Run: headless pygame with SDL's dummy video driver; simulated clock (each Clock.tick advances the game by its frame time, no real sleeping); random seed 0; keys injected as events and as key.get_pressed() state; no mouse input.
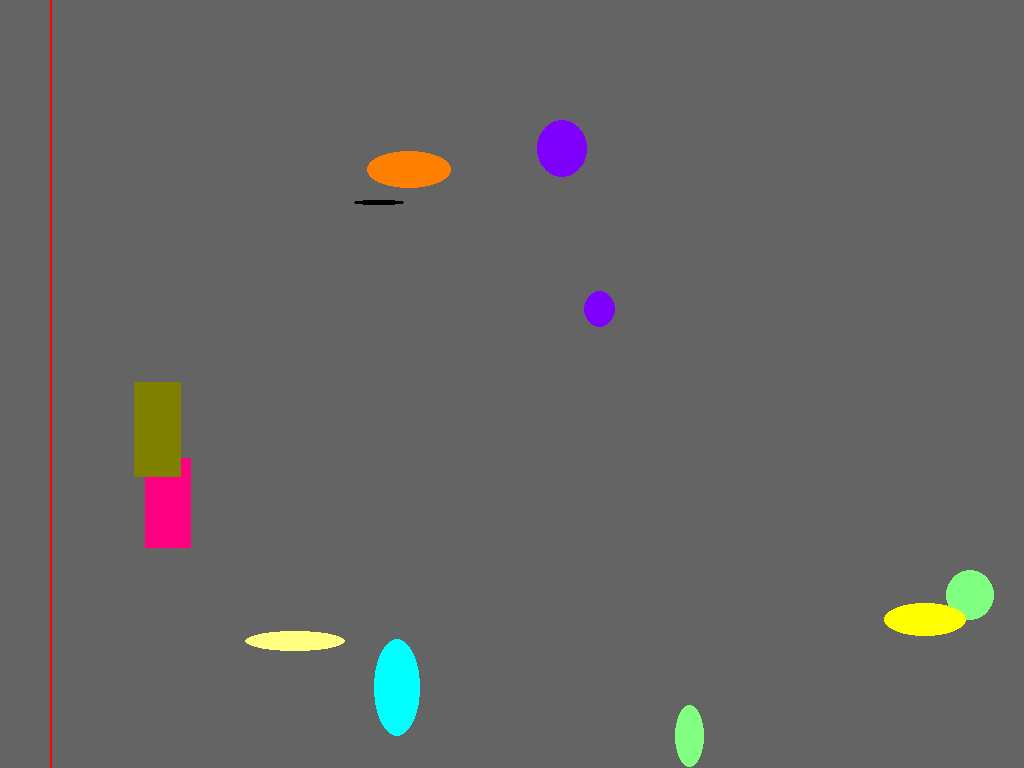
Frame 1 of 4 · flips 1–60 · no input
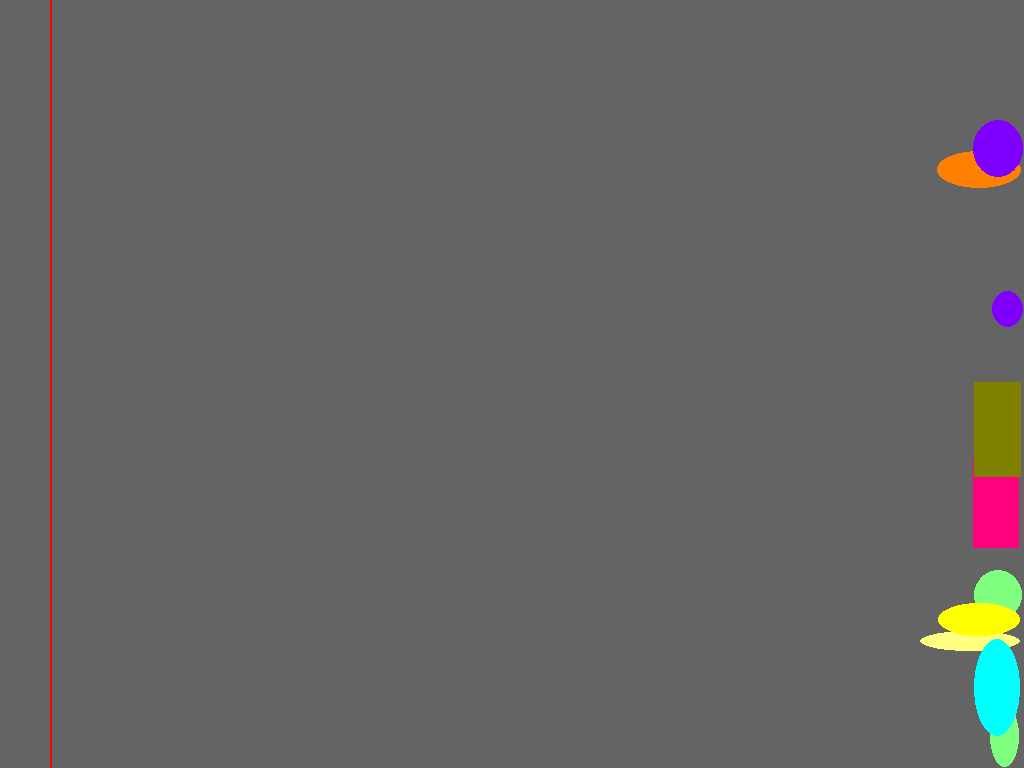
Frame 2 of 4 · flips 61–180 · tapped SPACE, RETURN · held RIGHT (→), D
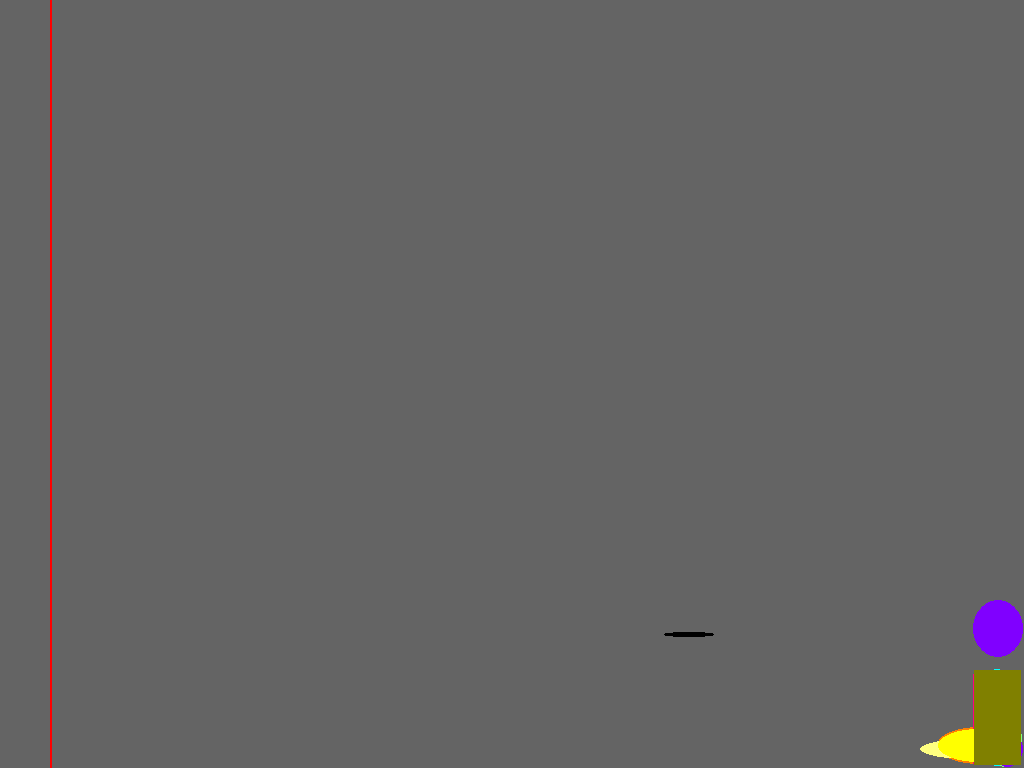
Frame 3 of 4 · flips 181–300 · held DOWN (↓), S
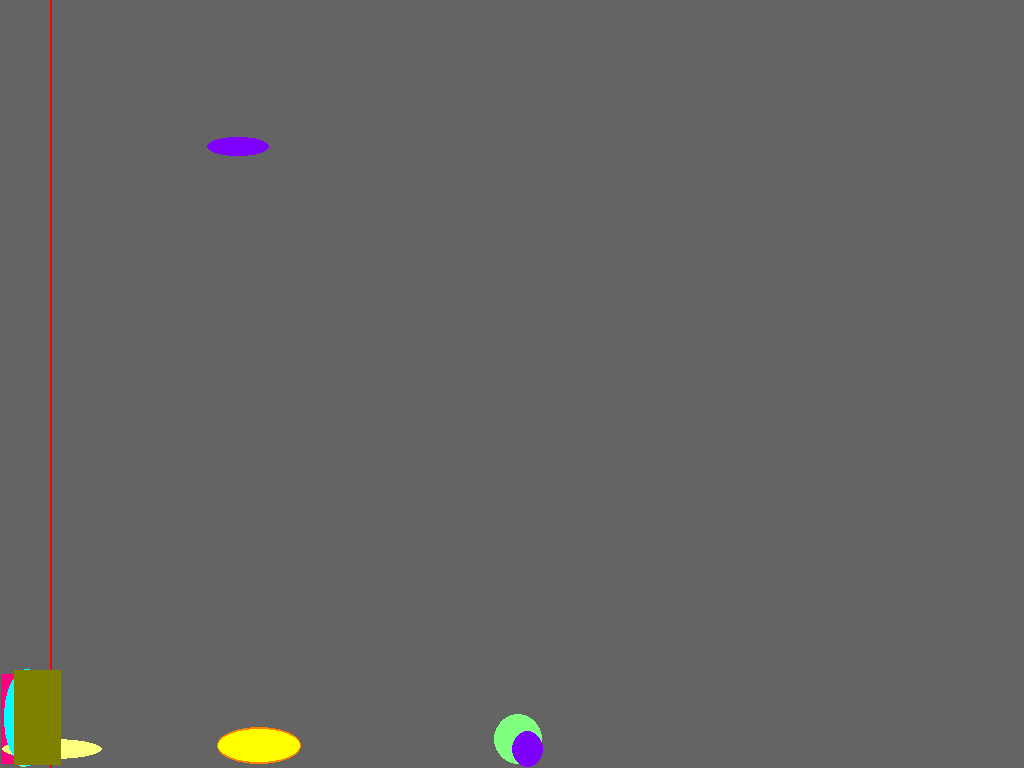
Frame 4 of 4 · flips 301–420 · held LEFT (←), A, UP (↑), W

The pygame program that drew these frames:

#!/usr/bin/python3 -B


'''
Python lesson
Simple pygame example
VladVons@gmail.com, 2022.02.11

ToDo:
https://www.geeksforgeeks.org/collision-detection-in-pygame/
'''


import pygame
import random


class TColor():
    def __init__(self, aStep: int = 64):
        self.Values = [i for i in range(0, 255, aStep)]
        self.Values.append(255)
        self.Values *= 2

    def GetRandSolid(self) -> tuple:
        random.shuffle(self.Values)
        Res = tuple(self.Values[:3])
        return Res

    def GetRand() -> tuple:
        return (random.randint(0, 255), random.randint(0, 255), random.randint(0, 255))

gColor = TColor(128)


class TOptions():
    def __init__(self):
        self.Version: str = 'Pygame rectangle 1.01'

        self.BgColor: tuple = (100, 100, 100)
        self.ScreenWidth: int = 640
        self.ScreenHeight: int = 480

        self.ObjInc: int = 10
        self.ObjMinSize: int = 20
        self.ObjMaxSize: int = 100
        self.ObjMaxSpeed: int = 10

        self.DeadLineX = 50
        self.DeadLineColor = (255, 0, 0)


class TGame():
    def __init__(self, aOptions: TOptions):
        self.Options: TOptions = aOptions
        self.Objects: list[TObj] = []
        self.Bullets: list[TBullet] = []

    def Init(self):
        pygame.init()
        pygame.display.set_caption(self.Options.Version)
        self.ScreenSurf = pygame.display.set_mode([self.Options.ScreenWidth, self.Options.ScreenHeight])

    def Objects_SetRand(self):
        for Obj in self.Objects:
            Obj.Width = random.randint(self.Options.ObjMinSize, self.Options.ObjMaxSize)
            Obj.Height = random.randint(self.Options.ObjMinSize, self.Options.ObjMaxSize)
            Obj.Speed = random.randint(2, self.Options.ObjMaxSpeed)
            Obj.Color = gColor.GetRandSolid()

            X = random.randint(self.Options.DeadLineX, self.Options.ScreenWidth)
            Y = random.randint(self.Options.DeadLineX, self.Options.ScreenHeight)
            Obj.SetPos(X , Y)
            #Obj.SetCenter(random.randint(-200, 200), random.randint(-200, 200))

    def Objects_Add(self, aCount: int = 1):
        Classes = (TRect, TEllipse)
        for i in range(aCount):
            Obj = random.choice(Classes)(self)
            self.Objects.append(Obj)

    def ShowText(self, aPos: tuple, aMsg: str):
        Font = pygame.font.SysFont('Comic Sans MS', 50)
        TextR = Font.render(aMsg, False, gColor.GetRandSolid())
        self.ScreenSurf.blit(TextR, aPos)

    def Run(self):
        Bullet = TBullet(self)
        Bullet.Init()
        self.Bullets.append(Bullet)


        self.ScreenSurf.fill(self.Options.BgColor)
        pygame.display.update()

        IsRun = True
        while (IsRun):
            pygame.time.delay(10)
            self.ScreenSurf.fill(self.Options.BgColor)
            pygame.draw.line(self.ScreenSurf, self.Options.DeadLineColor, (self.Options.DeadLineX, 0), (self.Options.DeadLineX, self.Options.ScreenHeight), width = 2)

            for event in pygame.event.get():
                if (event.type == pygame.QUIT):
                    IsRun = False
                elif (event.type == pygame.KEYUP):
                    if (event.key == pygame.K_ESCAPE):
                        IsRun = False
                    elif (event.key == pygame.K_r):
                        self.Objects_SetRand()
                        self.Options.BgColor = gColor.GetRandSolid()
                        print('Event key', chr(event.key), len(self.Objects))
                    elif (event.key == pygame.K_t):
                        self.Objects_Add(self.Options.ObjInc)
                        self.Objects_SetRand()
                        print('Event key', chr(event.key), len(self.Objects))

            Keys = pygame.key.get_pressed()

            for Obj in list(self.Objects):
                if (Obj.X < self.Options.DeadLineX) and (len(self.Objects) > self.Options.ObjInc):
                    self.Objects.remove(Obj)

                Obj.OnKey(Keys)
                Obj.Draw()

            for Obj in self.Bullets:
                Obj.MoveHorCycle()
                Obj.CheckToEat()
                Obj.Draw()

            if (len(self.Objects) == 0):
                self.ShowText((100, 100), 'Super !')
                pygame.display.update()
                pygame.time.delay(1000)
                self.Objects_Add(self.Options.ObjInc)
                self.Objects_SetRand()

            pygame.display.update()

        pygame.quit()


class TObj():
    def __init__(self, aGame: TGame):
        self.Game: TGame = aGame

        self.Width: int = 0
        self.Height: int = 0
        self.Color: tuple = (0, 0, 0)
        self.Speed: float = 1.0
        self.X: int = 0
        self.Y: int = 0

    def SetCenter(self, aX: int = 0, aY: int = 0):
        self.X = ((self.Game.Options.ScreenHeight - self.Width) / 2) + aX
        self.Y = ((self.Game.Options.ScreenHeight - self.Height) / 2) + aY

    def SetPos(self, aX: int, aY: int):
        if (aX > 0) and (aX < self.Game.Options.ScreenWidth - self.Width):
            self.X = aX

        if (aY > 0) and (aY < self.Game.Options.ScreenHeight - self.Height):
            self.Y = aY

    def OnKey(self, aKeys: list):
        if (aKeys[pygame.K_LEFT]):
            self.SetPos(self.X - self.Speed, self.Y)
        elif (aKeys[pygame.K_RIGHT]):
            self.SetPos(self.X + self.Speed, self.Y)
        elif (aKeys[pygame.K_UP]):
            self.SetPos(self.X, self.Y - self.Speed)
        elif (aKeys[pygame.K_DOWN]):
            self.SetPos(self.X, self.Y + self.Speed)

    def Draw(self):
        raise NotImplementedError()


class TRect(TObj):
    def Draw(self):
        pygame.draw.rect(self.Game.ScreenSurf, self.Color, (self.X, self.Y, self.Width, self.Height))


class TEllipse(TObj):
    def Draw(self):
        pygame.draw.ellipse(self.Game.ScreenSurf, self.Color, (self.X, self.Y, self.Width, self.Height))


class TBullet(TEllipse):
    def Init(self):
        self.Width = 50
        self.Height = 5
        self.Y = 200
        self.Speed = 6

    def MoveHorCycle(self):
        self.X += self.Speed
        if (self.X > self.Game.Options.ScreenWidth + self.Width):
            self.X = -self.Width

            Pos = [int(self.Height), int(self.Game.Options.ScreenHeight - self.Height)]
            if (Pos[0] > Pos[1]): Pos[1], Pos[0] = Pos[0], Pos[1]
            self.Y = random.randint(*Pos)

    def IsCollision(self, aObj: TObj ) -> bool:
        MidY = self.Y + self.Height / 2
        return (self.X > aObj.X) and (self.X < aObj.X + aObj.Width) and \
               (MidY > aObj.Y) and (MidY < aObj.Y + aObj.Height)

    def Explose(self):
        Bullet = TBullet(self.Game)
        Bullet.Init()
        Bullet.Speed += 1
        self.Game.Bullets.append(Bullet)

        self.Init()
        self.Game.Objects_Add(self.Game.Options.ObjInc)
        self.Game.Objects_SetRand()

    def CheckToEat(self):
        for Obj in list(self.Game.Objects):
            if (self.IsCollision(Obj)):
                self.Width += Obj.Width / 4
                self.Height += Obj.Height / 4
                self.Color = Obj.Color

                if (self.Speed > 1):
                    self.Speed -= 0.25
                else:
                    self.Explose()

                self.Game.Objects.remove(Obj)

def Run():
    Options = TOptions()
    Options.Color = (150, 150, 50)
    Options.ScreenWidth = 1024
    Options.ScreenHeight = 768

    Game = TGame(Options)
    Game.Init()
    Game.Objects_Add(Game.Options.ObjInc)
    Game.Objects_SetRand()

    Game.Run()


print('Key "r" - randomize')
print('Key "t" - add objects')
 
Run()
